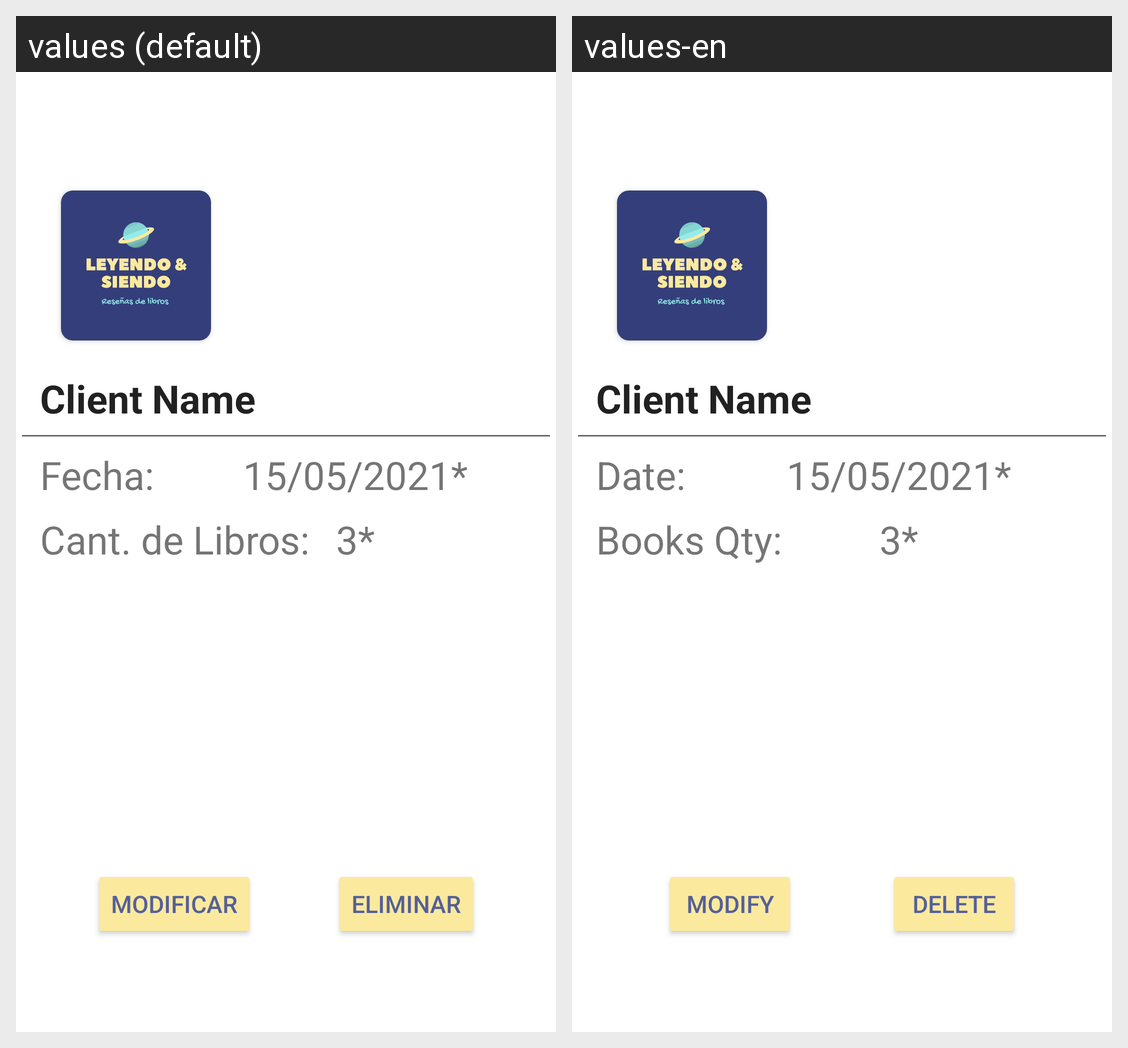

Translations of the strings shown on this Android screen, per locale in the grid:
Android screen res/layout/book_details_fragment.xml rendered under 2 locales, left to right: values (default), values-en. Device: Nexus 5 (rendered at 1080×1920; each locale shown at half size, 540×960, under a caption strip naming it); theme Theme.LeyendoySiendo.
Strings drawn on this screen, with the default value and each locale's value (text and hints the layout hard-codes, and strings that could not be matched under every locale, appear in the picture but are not listed):

dataLabel
  values: Fecha:
  values-en: Date:

qtyBooks
  values: Cant. de Libros:
  values-en: Books Qty:

btnModify
  values: MODIFICAR
  values-en: MODIFY

btnDelete
  values: ELIMINAR
  values-en: DELETE
